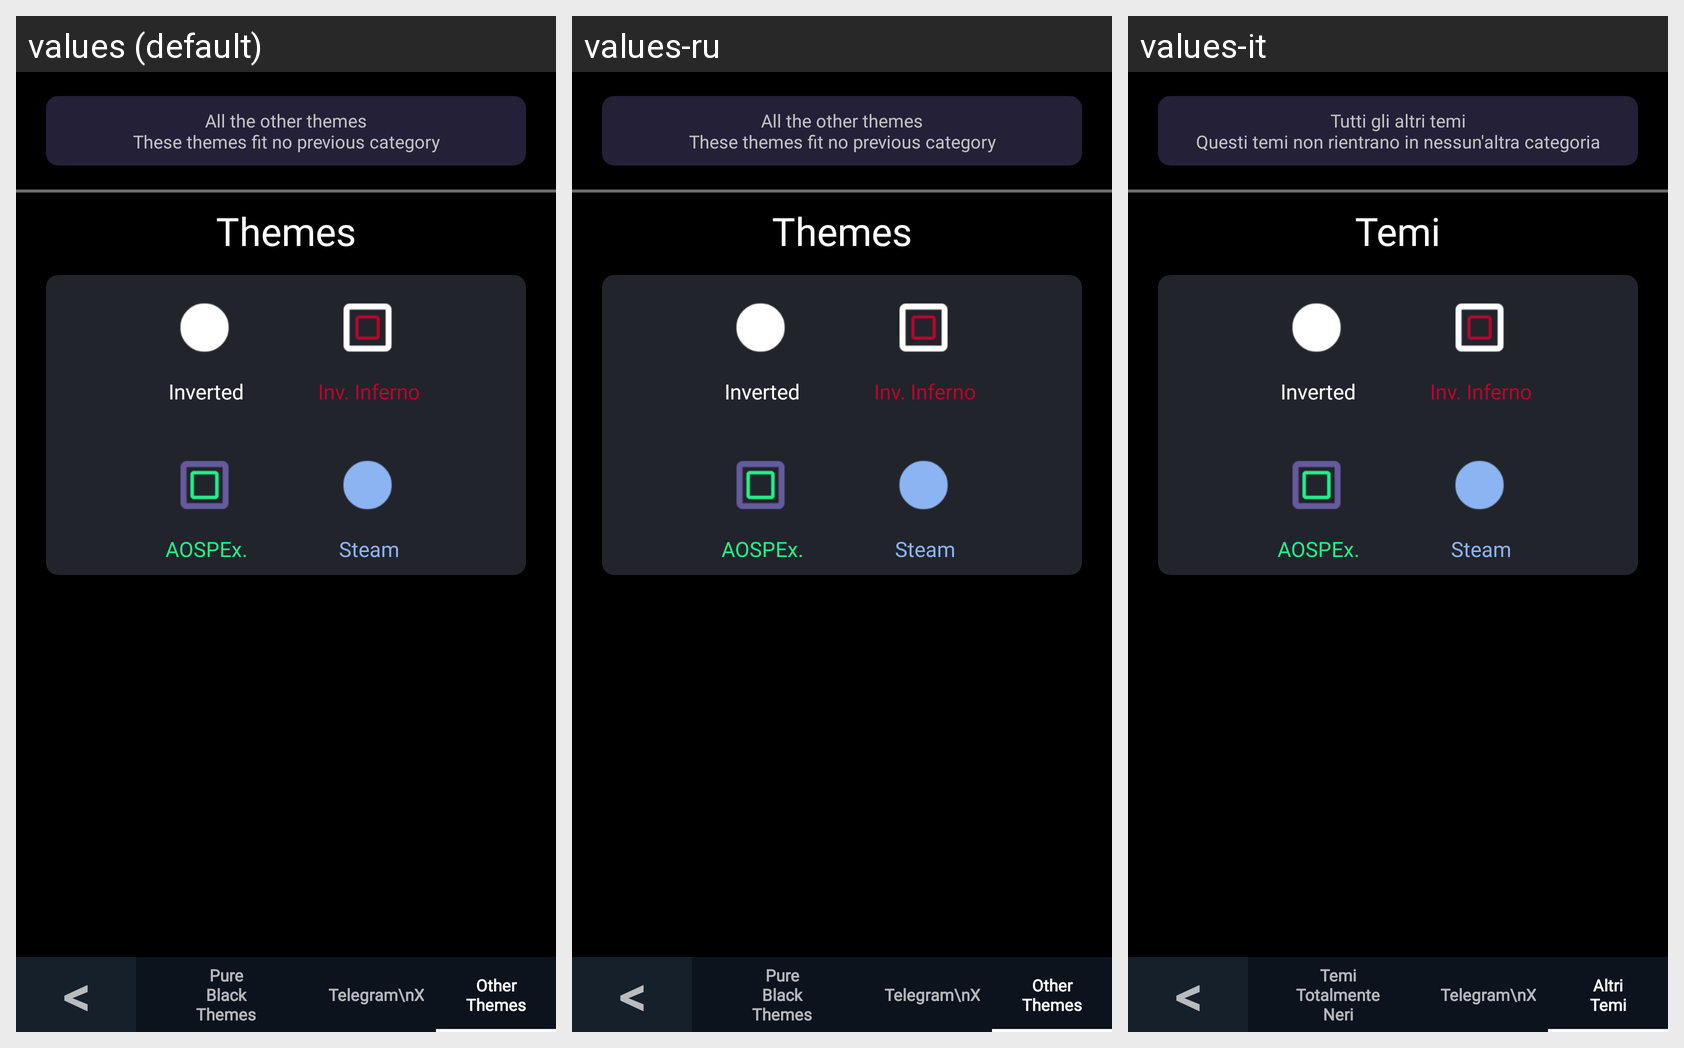

Translations of the strings shown on this Android screen, per locale in the grid:
Android screen res/layout/fragment_navigation_other.xml rendered under 3 locales, left to right: values (default), values-ru, values-it. Device: Nexus 5 (rendered at 1080×1920; each locale shown at half size, 540×960, under a caption strip naming it); theme AppTheme.
Strings drawn on this screen, with the default value and each locale's value (text and hints the layout hard-codes, and strings that could not be matched under every locale, appear in the picture but are not listed):

themes
  values: Themes
  values-ru: Themes  [not translated; the default value is used]
  values-it: Temi

other_string_navigation
  values: All the other themes
      These themes fit no previous category
  values-ru: All the other themes
      These themes fit no previous category  [not translated; the default value is used]
  values-it: Tutti gli altri temi
      Questi temi non rientrano in nessun'altra categoria

minussymbol
  values: <
  values-ru: <  [not translated; the default value is used]
  values-it: <

pure_black_nav
  values: Pure
      Black
      Themes
  values-ru: Pure
      Black
      Themes  [not translated; the default value is used]
  values-it: Temi
      Totalmente
      Neri

other_themes_nav
  values: Other
      Themes
  values-ru: Other
      Themes  [not translated; the default value is used]
  values-it: Altri
      Temi
